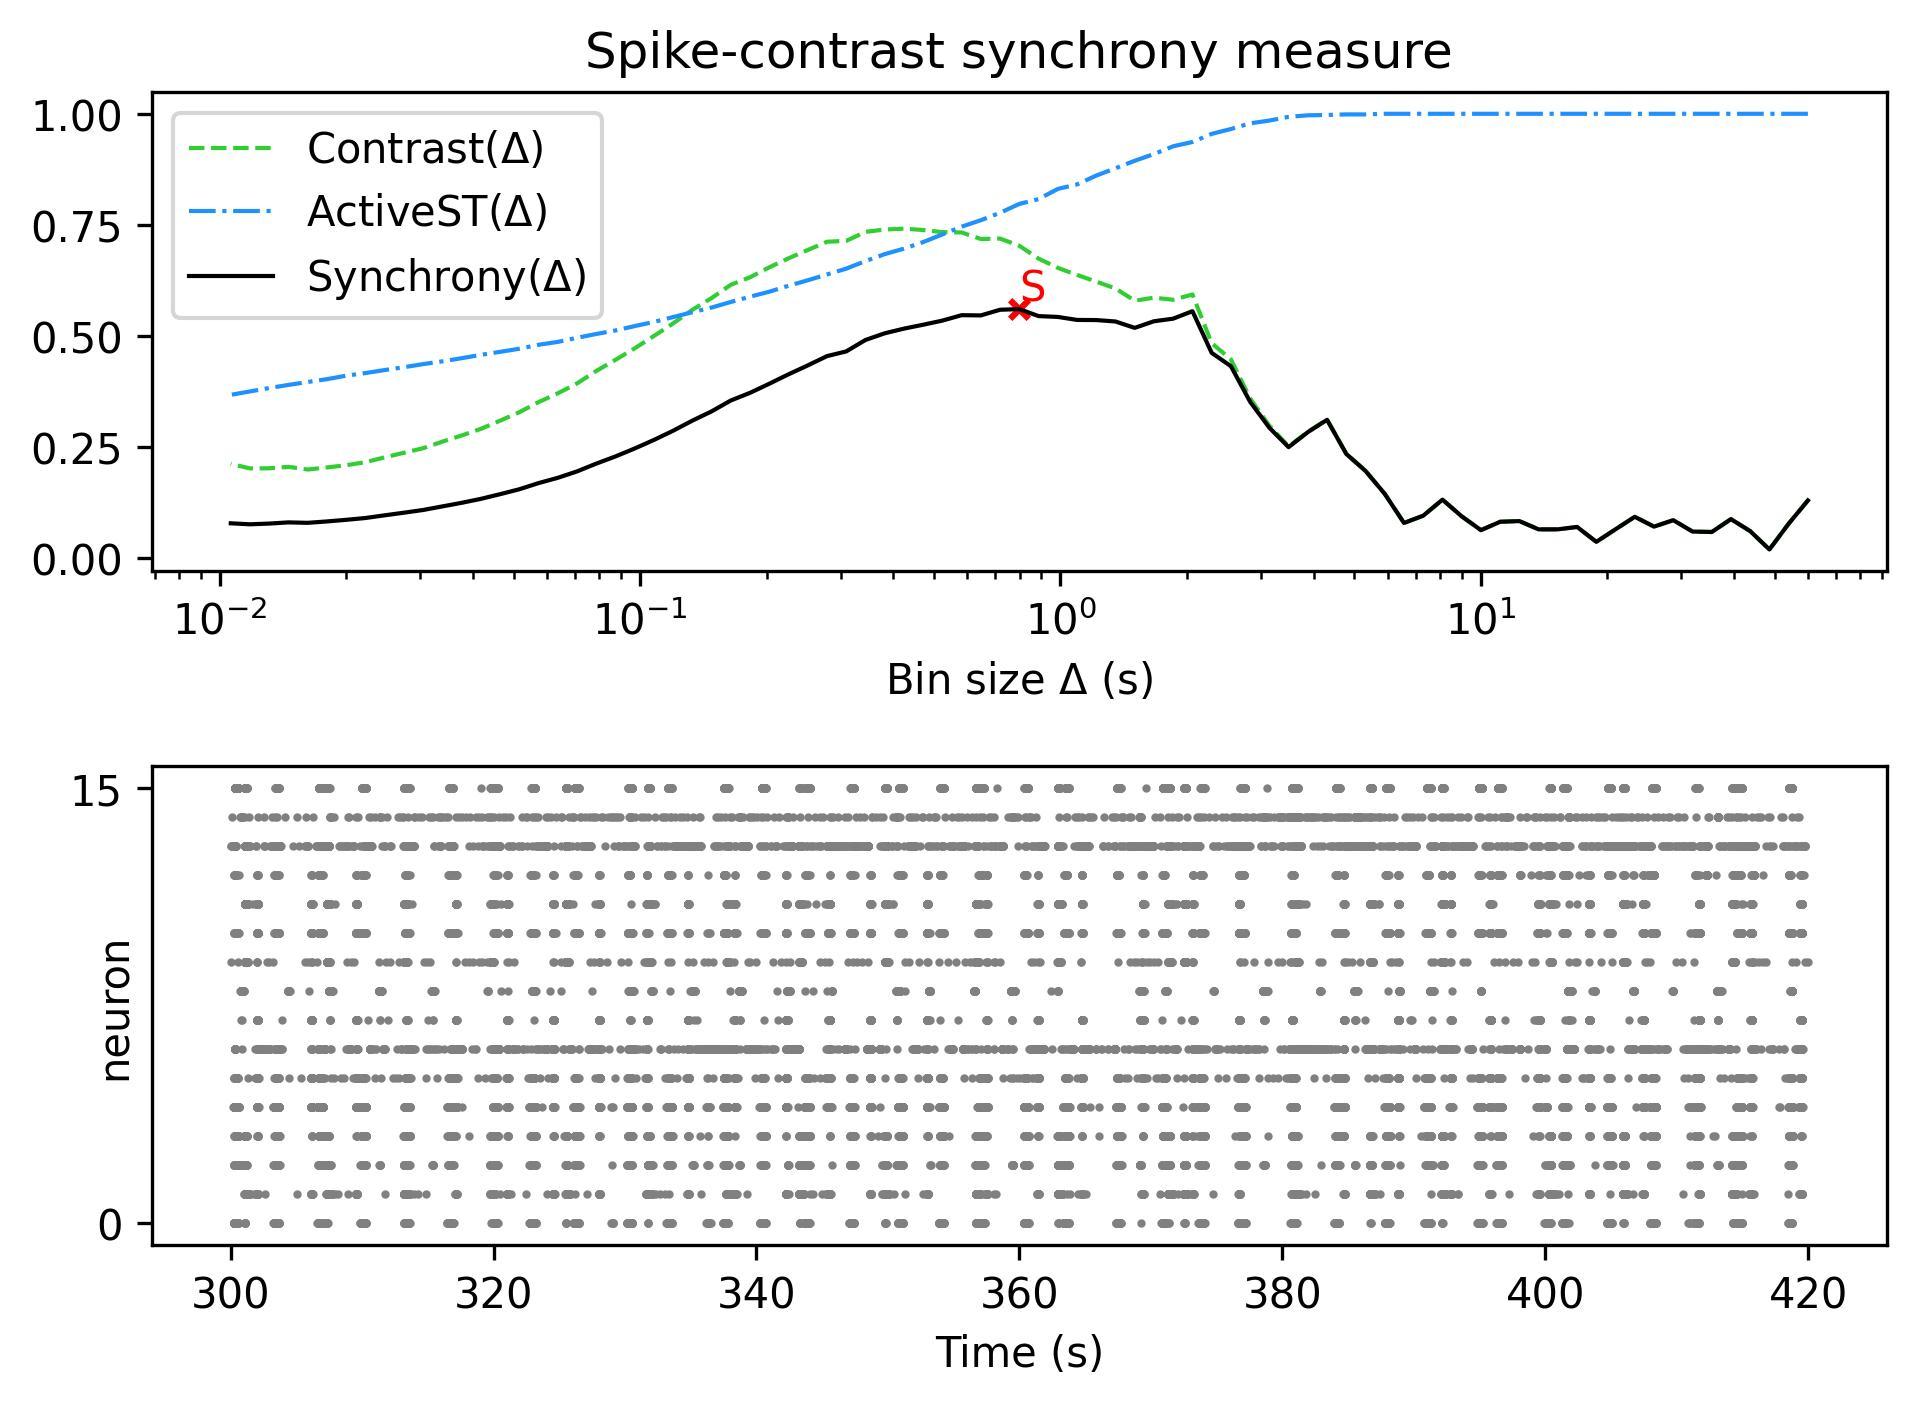

The data file committed next to this chart (first rows):
, Spike-contrast (60.0 s), Spike-contrast (54.0 s), Spike-contrast (48.6 s), Spike-contrast (43.74 s), Spike-contrast (39.366 s), Spike-contrast (35.429 s), Spike-contrast (31.886 s), Spike-contrast (28.698 s), Spike-contrast (25.828 s), Spike-contrast (23.245 s), Spike-contrast (20.921 s), Spike-contrast (18.829 s), Spike-contrast (16.946 s), Spike-contrast (15.251 s), Spike-contrast (13.726 s), Spike-contrast (12.353 s), Spike-contrast (11.118 s), Spike-contrast (10.006 s), Spike-contrast (9.006 s), Spike-contrast (8.105 s), Spike-contrast (7.295 s), Spike-contrast (6.565 s), Spike-contrast (5.909 s)
0, 0.1291, 0.07677, 0.01869, 0.06003, 0.08705, 0.05807, 0.05909, 0.08473, 0.07018, 0.09231, 0.06429, 0.03588, 0.06947, 0.06407, 0.06399, 0.0826, 0.08114, 0.06223, 0.09337, 0.1309, 0.09482, 0.0784, 0.1439
